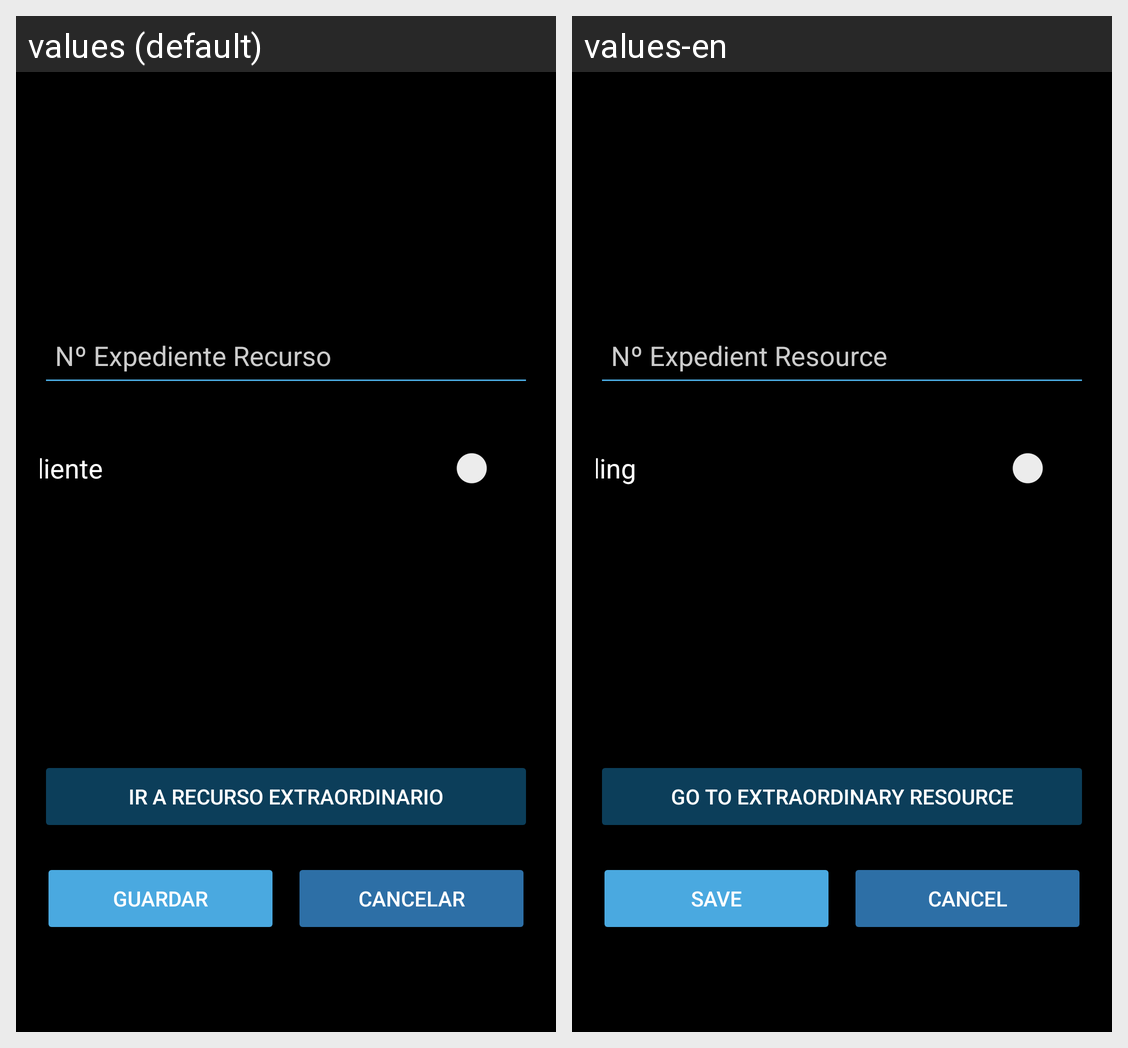

Locale-by-locale string values for the Android screen shown in this grid:
Android screen res/layout/activity_recurso_guardia.xml rendered under 2 locales, left to right: values (default), values-en. Device: Nexus 5 (rendered at 1080×1920; each locale shown at half size, 540×960, under a caption strip naming it); theme Theme.Tfg.
Strings drawn on this screen, with the default value and each locale's value (text and hints the layout hard-codes, and strings that could not be matched under every locale, appear in the picture but are not listed):

nExpedienteRecurso
  values: Nº Expediente Recurso
  values-en: Nº Expedient Resource

switchPendiente1
  values: Pendiente
  values-en: Pending

irRecursoExtra
  values: Ir a Recurso Extraordinario
  values-en: Go to Extraordinary Resource

cancelar1Btn
  values: Cancelar
  values-en: Cancel

guardarApelacionbtn
  values: Guardar
  values-en: Save
